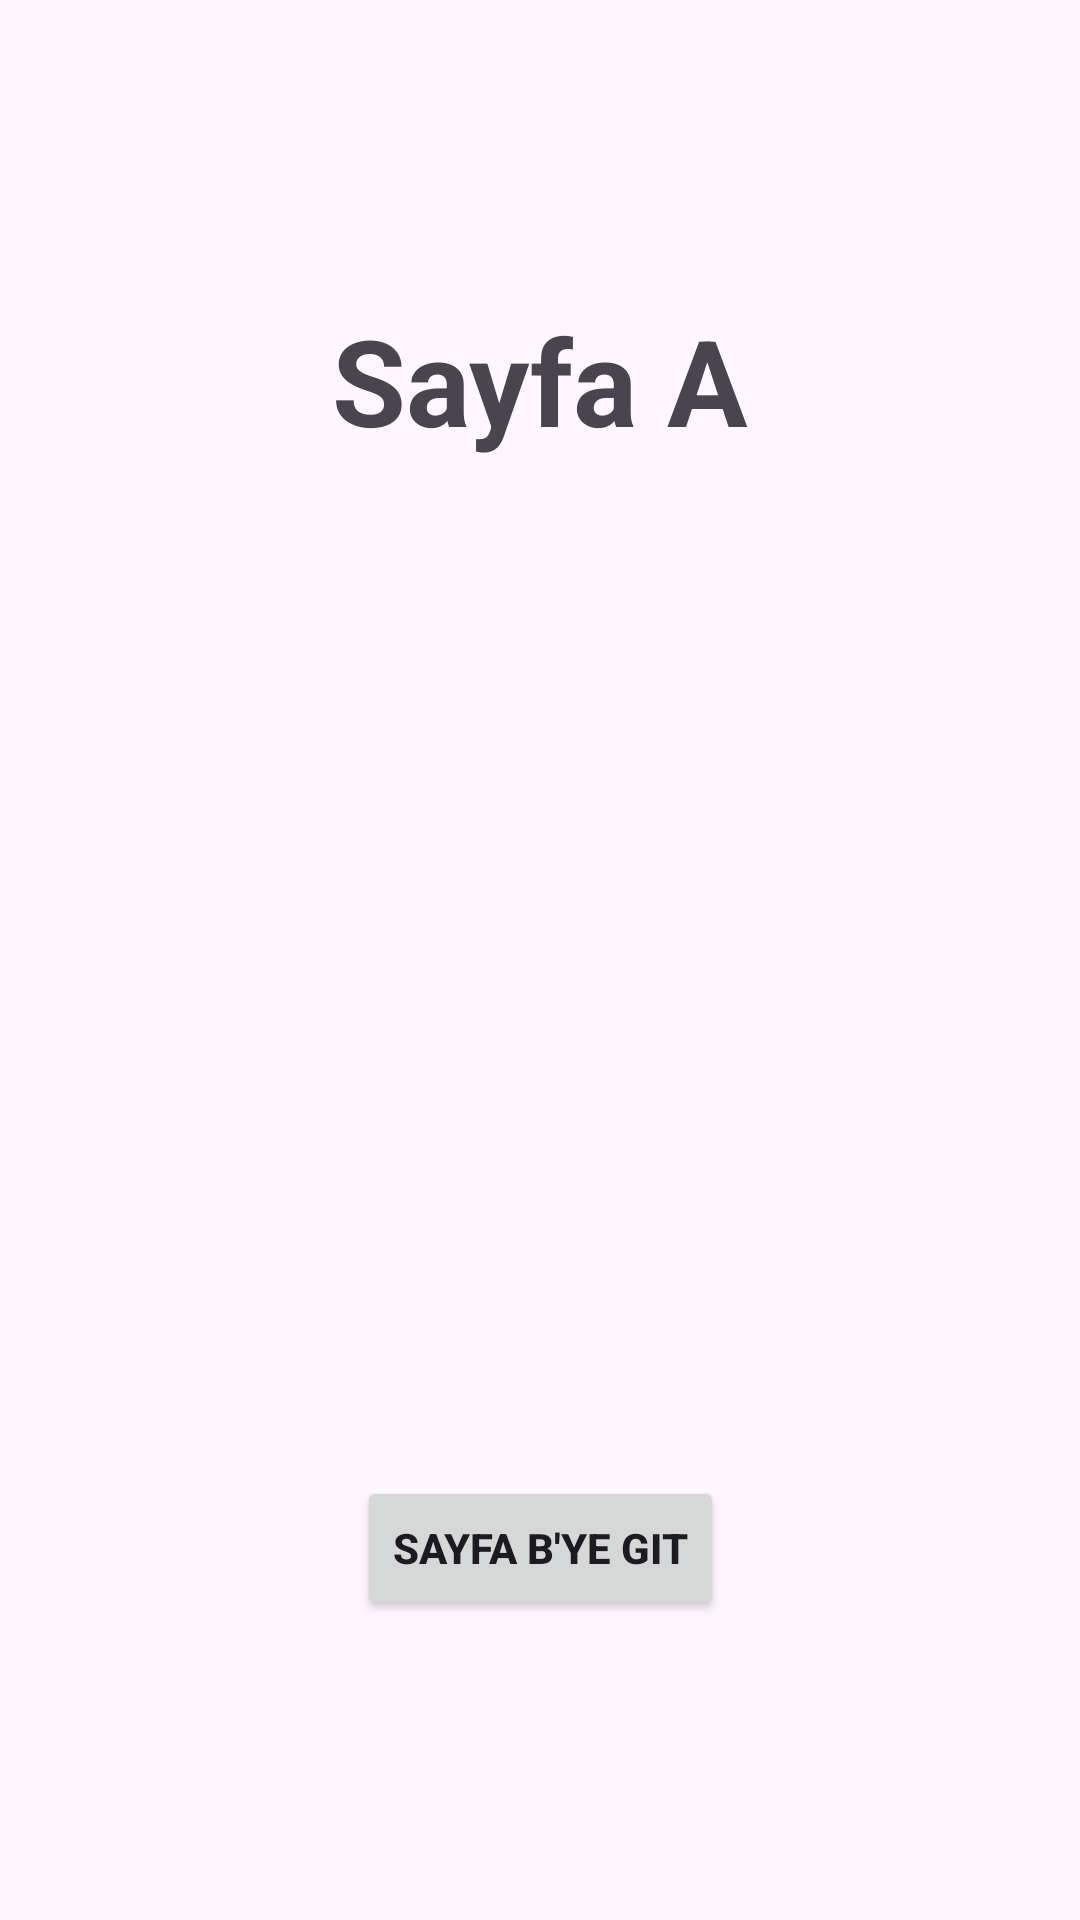

Here is an Android app screen rendered from its layout file. Give the layout XML and the strings, colors and styles it references.
<!-- AndroidManifest.xml: application theme Theme.FaikCoskunCakir_Homework4 -->
<!-- res/layout/fragment_sayfa_a.xml -->
<?xml version="1.0" encoding="utf-8"?>
<androidx.constraintlayout.widget.ConstraintLayout xmlns:android="http://schemas.android.com/apk/res/android"
    xmlns:app="http://schemas.android.com/apk/res-auto"
    xmlns:tools="http://schemas.android.com/tools"
    android:layout_width="match_parent"
    android:layout_height="match_parent"
    tools:context=".SayfaAFragment">

    <TextView
        android:id="@+id/textView"
        android:layout_width="wrap_content"
        android:layout_height="wrap_content"
        android:layout_marginTop="100dp"
        android:text="Sayfa A"
        android:textSize="40sp"
        android:textStyle="bold"
        app:layout_constraintEnd_toEndOf="parent"
        app:layout_constraintHorizontal_bias="0.5"
        app:layout_constraintStart_toStartOf="parent"
        app:layout_constraintTop_toTopOf="parent" />

    <Button
        android:id="@+id/buttonSayfaA"
        android:layout_width="wrap_content"
        android:layout_height="wrap_content"
        android:layout_marginBottom="100dp"
        android:text="Sayfa B'ye Git"
        android:textStyle="bold"
        app:layout_constraintBottom_toBottomOf="parent"
        app:layout_constraintEnd_toEndOf="parent"
        app:layout_constraintHorizontal_bias="0.5"
        app:layout_constraintStart_toStartOf="parent" />
</androidx.constraintlayout.widget.ConstraintLayout>
<!-- resources referenced by this layout -->
<resources>
  <style name="Theme.FaikCoskunCakir_Homework4" parent="Base.Theme.FaikCoskunCakir_Homework4" />
  <style name="Base.Theme.FaikCoskunCakir_Homework4" parent="Theme.Material3.DayNight.NoActionBar">
          
          
      </style>
</resources>
